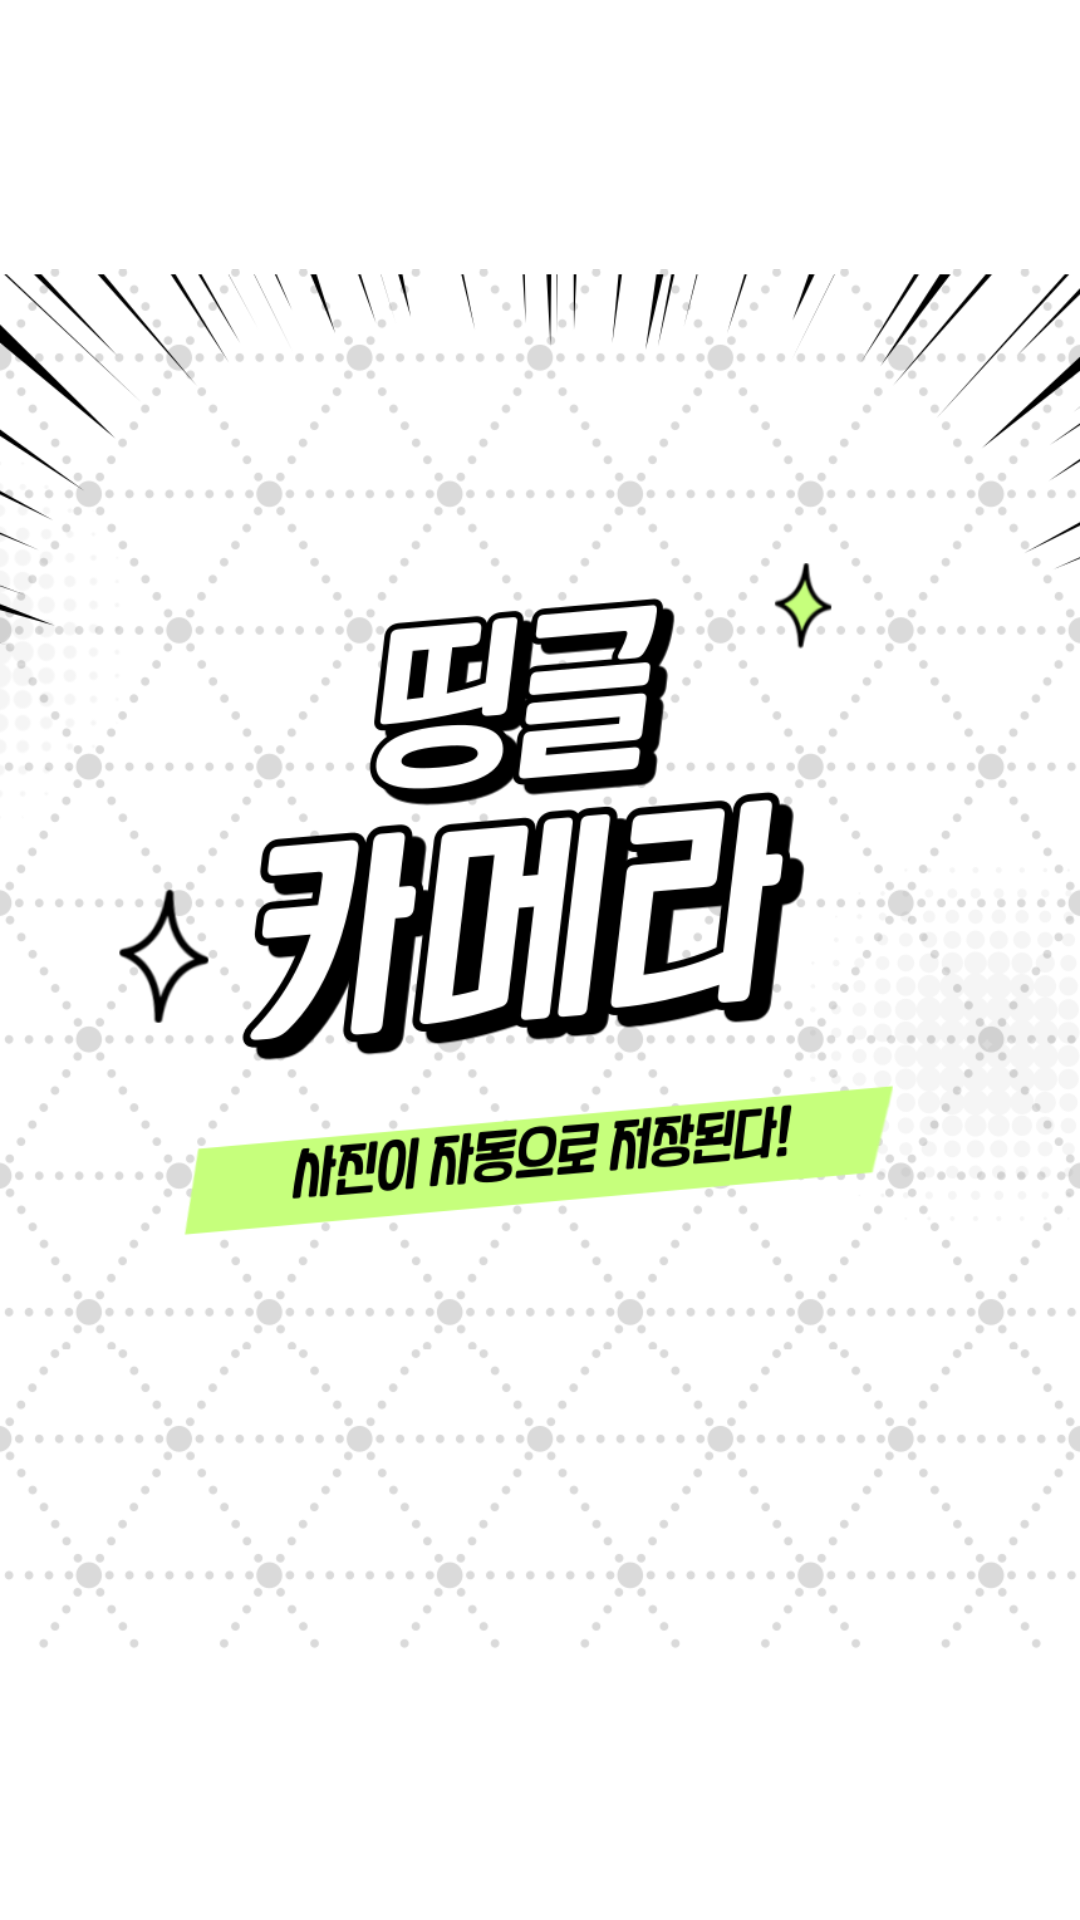

Produce the Android XML layout that renders to this screen, including the resource entries it uses.
<!-- AndroidManifest.xml: application theme AppTheme -->
<!-- res/layout/page1.xml -->
<?xml version="1.0" encoding="utf-8"?>
<RelativeLayout xmlns:android="http://schemas.android.com/apk/res/android"
    xmlns:app="http://schemas.android.com/apk/res-auto"
    android:layout_width="match_parent"
    android:layout_height="match_parent"
    android:background="#FFFFFF">

    <ImageView
        android:id="@+id/imageView2"
        android:layout_width="match_parent"
        android:layout_height="match_parent"
        app:srcCompat="@drawable/tutorial1" />
</RelativeLayout>
<!-- resources referenced by this layout -->
<resources>
  <!-- drawable tutorial1: png bitmap (drawable-v24, 199000 bytes) -->
  <style name="AppTheme" parent="Theme.AppCompat.Light.DarkActionBar">
          
          
  
          <item name="colorPrimary">@color/colorPrimary</item>
          <item name="colorPrimaryDark">@color/colorPrimaryDark</item>
          <item name="colorAccent">#adadad</item>
      </style>
  <color name="colorPrimary">#646464</color>
  <color name="colorPrimaryDark">#3700B3</color>
</resources>
